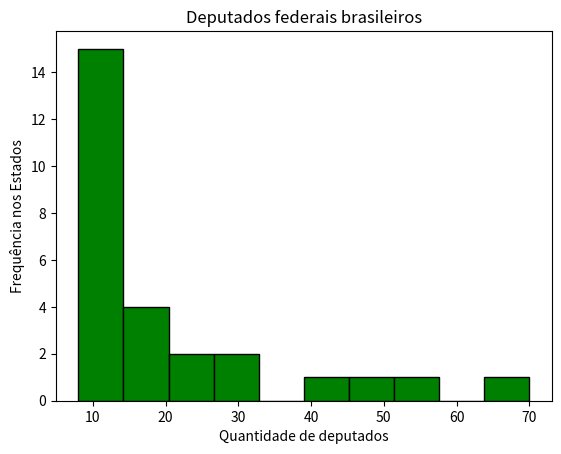

Generate this figure with matplotlib:
import matplotlib.pyplot as plt

dados = [8,9,8,8,39,22,8,10,17,18,53,8,8,17,12,25,10,30,46,8,8,8,31,16,8,70,8]
groups = 10

plt.hist(dados, groups, color="green", edgecolor="black", linewidth=1.0)
plt.xlabel("Quantidade de deputados")
plt.ylabel("Frequência nos Estados")
plt.title("Deputados federais brasileiros")